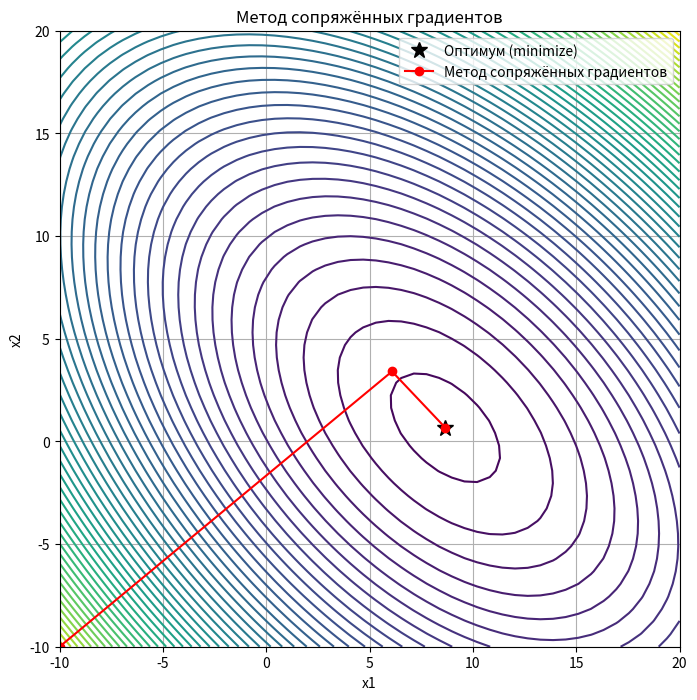

The script that saved this image:
import numpy as np
import matplotlib.pyplot as plt
from scipy.optimize import minimize_scalar
from scipy.optimize import minimize # для нахождения оптимума

a, b, c = 9, 5, 1  # параметры функции


def f(x):  # функция
    return (x[0] - a) ** 2 + (x[1] - b) ** 2 + c * x[0] * x[1]


def grad_f(x):  # градиент функции
    return np.array([2 * (x[0] - a) + c * x[1], 2 * (x[1] - b) + c * x[0]])


def method_gradient(x0, epsilon=1e-2, max_iter=100):  # метод сопряжённых градиентов
    x_k = np.array(x0, dtype=float)
    g_k = -grad_f(x_k)
    s_k = g_k.copy()
    points = [x_k.copy()]
    count = 1

    for _ in range(max_iter):
        # одномерный поиск альфа в направлении s_k
        def phi(alpha):
            return f(x_k + alpha * s_k)

        res = minimize_scalar(phi) # ищет минимум для одномерной функции
        # используется, чтобы найти оптимальный размер шага (α) при движении к минимуму функции
        alpha_opt = res.x

        # обновление точки
        x_k = x_k + alpha_opt * s_k
        g_k_new = -grad_f(x_k)
        beta_k = np.dot(g_k_new, g_k_new) / np.dot(g_k, g_k)
        s_k = g_k_new + beta_k * s_k
        g_k = g_k_new
        points.append(x_k.copy())
        print('Итерация', count, points[-1], '\nf(x1, x2) =', f(points[-1]), '\ndf/dx1 = ', grad_f(x_k)[0], '\ndf/dx2 = ', grad_f(x_k)[1], '\n')
        count += 1

        if np.linalg.norm(g_k) < epsilon:
            break

    return np.array(points)


# начальная точка
x0 = [-10, -10]
points = method_gradient(x0)
print('Найденная точка оптимума методом сопряжённых градиентов:', points[-1])
print('Значение функции в точке оптимума:', f(points[-1]))

# строим график
X, Y = np.meshgrid(np.linspace(-10, 20),
                   np.linspace(-10, 20))
Z = f([X, Y])
plt.figure(figsize=(8, 8)) # это чтобы был виден прямой угол
# между первым и вторым направлением будет прямой угол, поэтому эти направления сопряжённые
plt.contour(X, Y, Z, levels=50)

# Поиск оптимума с помощью метода BFGS (градиентный метод)
res = minimize(f, x0, method='BFGS')
# Добавляем найденную точку на график
plt.plot(res.x[0], res.x[1], 'k*', markersize=12, label='Оптимум (minimize)')


plt.plot(points[:, 0], points[:, 1], 'ro-', label='Метод сопряжённых градиентов')
plt.xlabel('x1')
plt.ylabel('x2')
plt.title('Метод сопряжённых градиентов')
plt.legend()
plt.grid()
plt.show()
